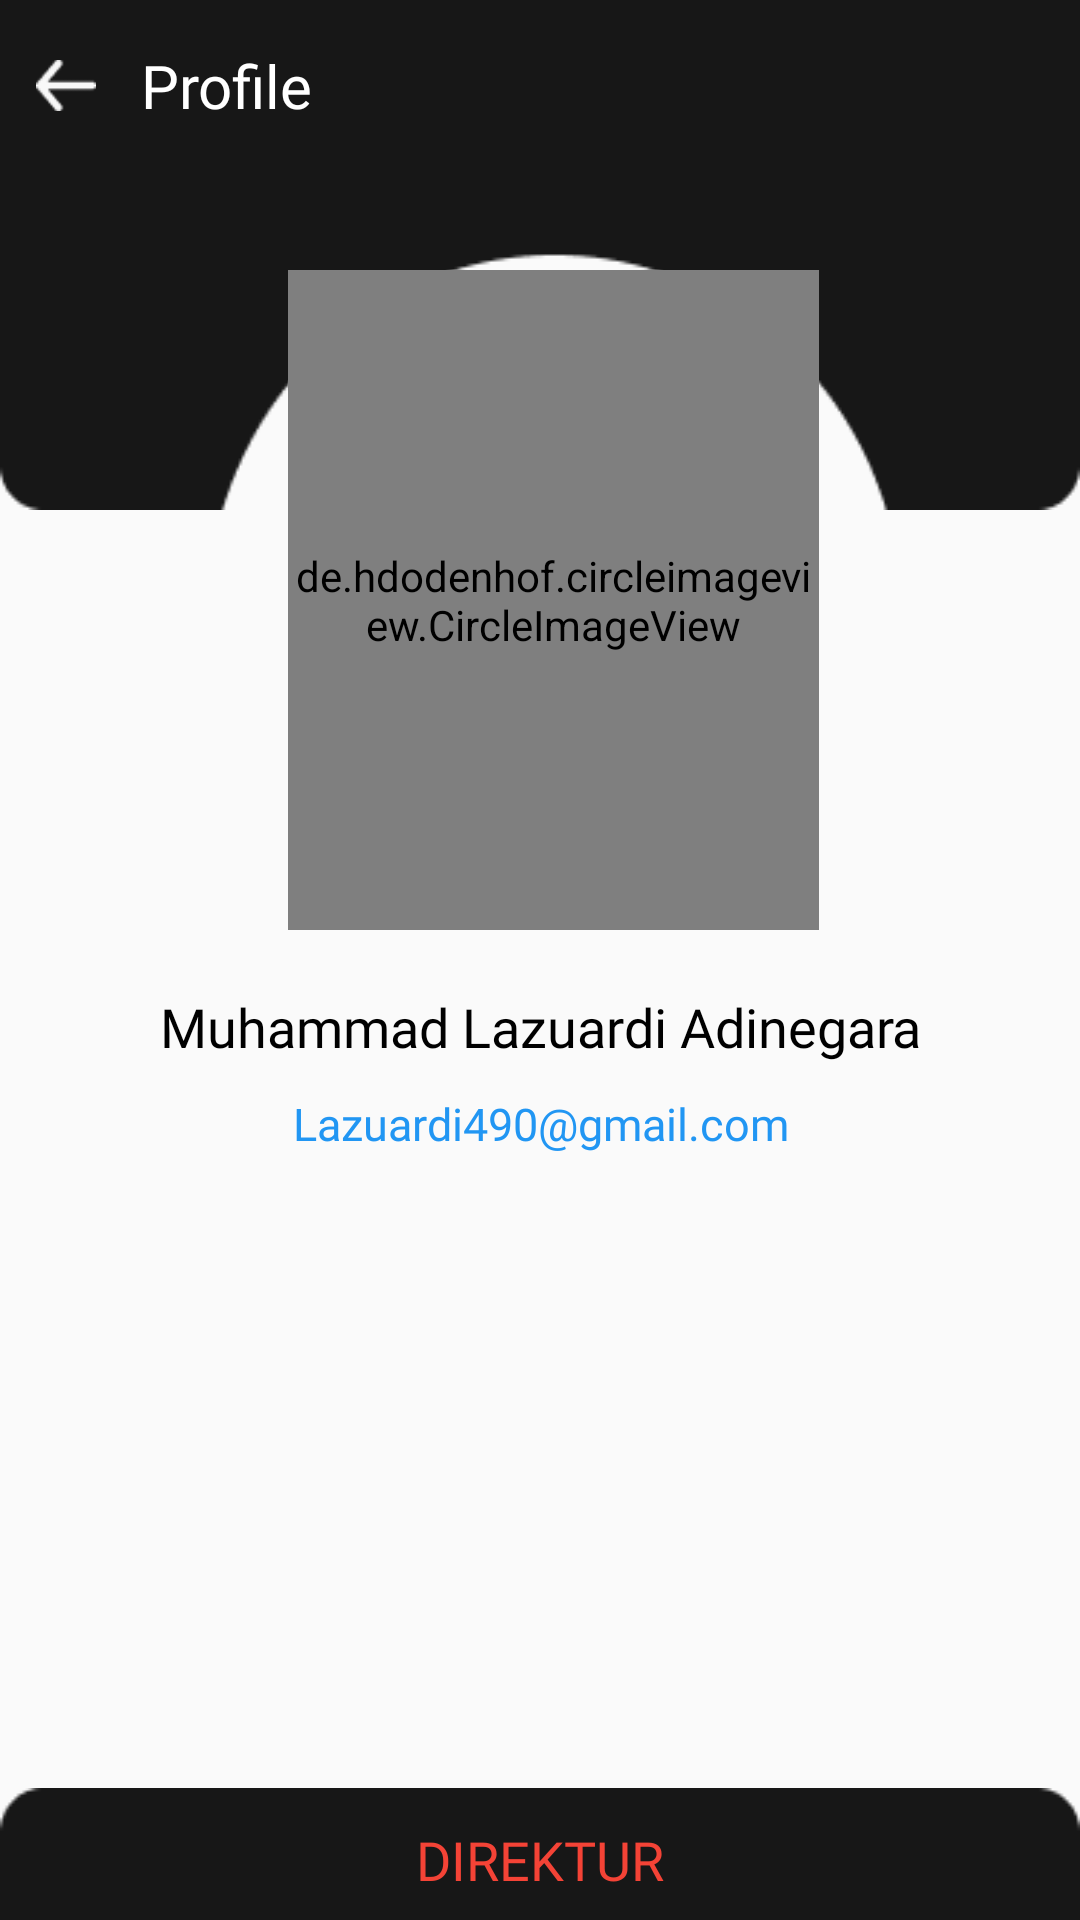

This screen was rendered from an Android layout file. Write that file and the resources it references.
<!-- AndroidManifest.xml: application theme Apptheme.NoActionbar -->
<!-- res/layout/activity_profile.xml -->
<?xml version="1.0" encoding="utf-8"?>
<RelativeLayout
    xmlns:android="http://schemas.android.com/apk/res/android"
    xmlns:app="http://schemas.android.com/apk/res-auto"
    xmlns:tools="http://schemas.android.com/tools"
    android:layout_width="match_parent"
    android:layout_height="match_parent"
    tools:context=".ProfileActivity">

    <RelativeLayout
        android:layout_width="wrap_content"
        android:layout_height="wrap_content">

        <ImageView
            android:layout_width="match_parent"
            android:layout_height="wrap_content"
            android:layout_centerHorizontal="true"
            android:background="@drawable/bg_profile_black" />

        <de.hdodenhof.circleimageview.CircleImageView
            android:id="@+id/img_profile"
            android:layout_width="220dp"
            android:layout_height="220dp"
            android:layout_alignParentStart="true"
            android:layout_alignParentEnd="true"
            android:layout_marginStart="96dp"
            android:layout_marginTop="90dp"
            android:layout_marginEnd="87dp"
            android:outlineAmbientShadowColor="@color/black"
            android:src="@drawable/icon_profile" />

        <TextView
            android:id="@+id/tv_nama_user"
            android:layout_width="match_parent"
            android:layout_height="wrap_content"
            android:layout_below="@id/img_profile"
            android:layout_marginTop="20dp"
            android:fontFamily="@font/opensans_semibold"
            android:gravity="center"
            android:text="Muhammad Lazuardi Adinegara"
            android:textColor="@color/black"
            android:textSize="18sp" />

        <TextView
            android:id="@+id/tv_email"
            android:layout_width="match_parent"
            android:layout_height="wrap_content"
            android:layout_below="@id/tv_nama_user"
            android:layout_marginTop="10dp"
            android:fontFamily="@font/opensans_medium"
            android:gravity="center"
            android:text="Lazuardi490@gmail.com"
            android:textColor="#2196F3"
            android:textSize="15dp" />

        <ImageView
            android:layout_width="match_parent"
            android:layout_height="wrap_content"
            android:layout_alignParentBottom="true"
            android:layout_centerHorizontal="true"
            android:background="@drawable/bg_profile_black2" />


    </RelativeLayout>

    <LinearLayout
        android:layout_width="match_parent"
        android:layout_height="wrap_content"
        android:orientation="horizontal"
        android:paddingTop="15dp"

        android:paddingStart="12dp"
        android:paddingBottom="10dp">

        <ImageView
            android:id="@+id/img_back_profile"
            android:layout_width="20dp"
            android:layout_height="25dp"
            android:layout_gravity="center"
            android:layout_marginEnd="15dp"
            android:src="@drawable/icon_back2"/>

        <TextView
            android:layout_width="wrap_content"
            android:layout_height="wrap_content"
            android:fontFamily="@font/opensans_semibold"
            android:text="Profile"
            android:textColor="@color/white"
            android:textSize="20sp" />

    </LinearLayout>

    <TextView
        android:id="@+id/tv_level_user"
        android:layout_width="wrap_content"
        android:layout_height="wrap_content"
        android:fontFamily="@font/opensans_semibold"
        android:textColor="#F44336"
        android:text="DIREKTUR"
        android:layout_alignParentBottom="true"
        android:layout_centerHorizontal="true"
        android:layout_marginBottom="8dp"
        android:textSize="18dp"/>

</RelativeLayout>
<!-- resources referenced by this layout -->
<resources>
  <color name="black">#FF000000</color>
  <color name="white">#FFFFFFFF</color>
  <!-- drawable bg_profile_black: png bitmap (drawable, 2315 bytes) -->
  <!-- drawable bg_profile_black2: png bitmap (drawable, 582 bytes) -->
  <!-- drawable icon_back2: png bitmap (drawable, 420 bytes) -->
  <!-- drawable icon_profile: png bitmap (drawable, 5291 bytes) -->
  <style name="Apptheme.NoActionbar">
          <item name="colorPrimary">@color/colorPrimary</item>
          <item name="colorPrimaryDark">@color/colorPrimaryDark</item>
          <item name="colorAccent">@color/colorAccent</item>
          <item name="windowActionBar">false</item>
          <item name="windowNoTitle">true</item>
      </style>
  <color name="colorPrimary">#000000</color>
  <color name="colorPrimaryDark">#202020</color>
  <color name="colorAccent">#22292C</color>
</resources>
